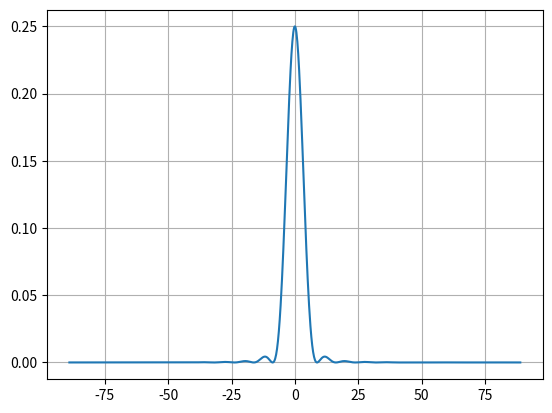

Here is the Python script that generated this plot:
import matplotlib.pyplot as plt
import numpy as np
import scipy.special as sp

plt.ion()

lam = 500e-9  # wavelength in meters
k = 2*np.pi/lam

###### Play with these to change pattern
a = 4*lam

theta_rayleigh = 1.22*lam/(2*a) * 180./np.pi
print('Rayleigh: ',theta_rayleigh)

theta_max = 89.
offset_deg = 8.7
#offset_deg = theta_rayleigh
offset= offset_deg*(np.pi/180.)

theta_deg = np.linspace(-theta_max,theta_max,1000)
theta = (np.pi/180.)*theta_deg

alpha = (k*a)*np.sin(theta)
alpha2 = (k*a)*np.sin(theta+offset)

I1 = (sp.jv(1,alpha)/alpha)**2
I2 = (sp.jv(1,alpha2)/alpha2)**2

plt.figure(1)
plt.plot(theta_deg,I1)
#plt.plot(theta_deg,I2)
#plt.plot(theta_deg,I1+I2)
plt.grid()

plt.show()
